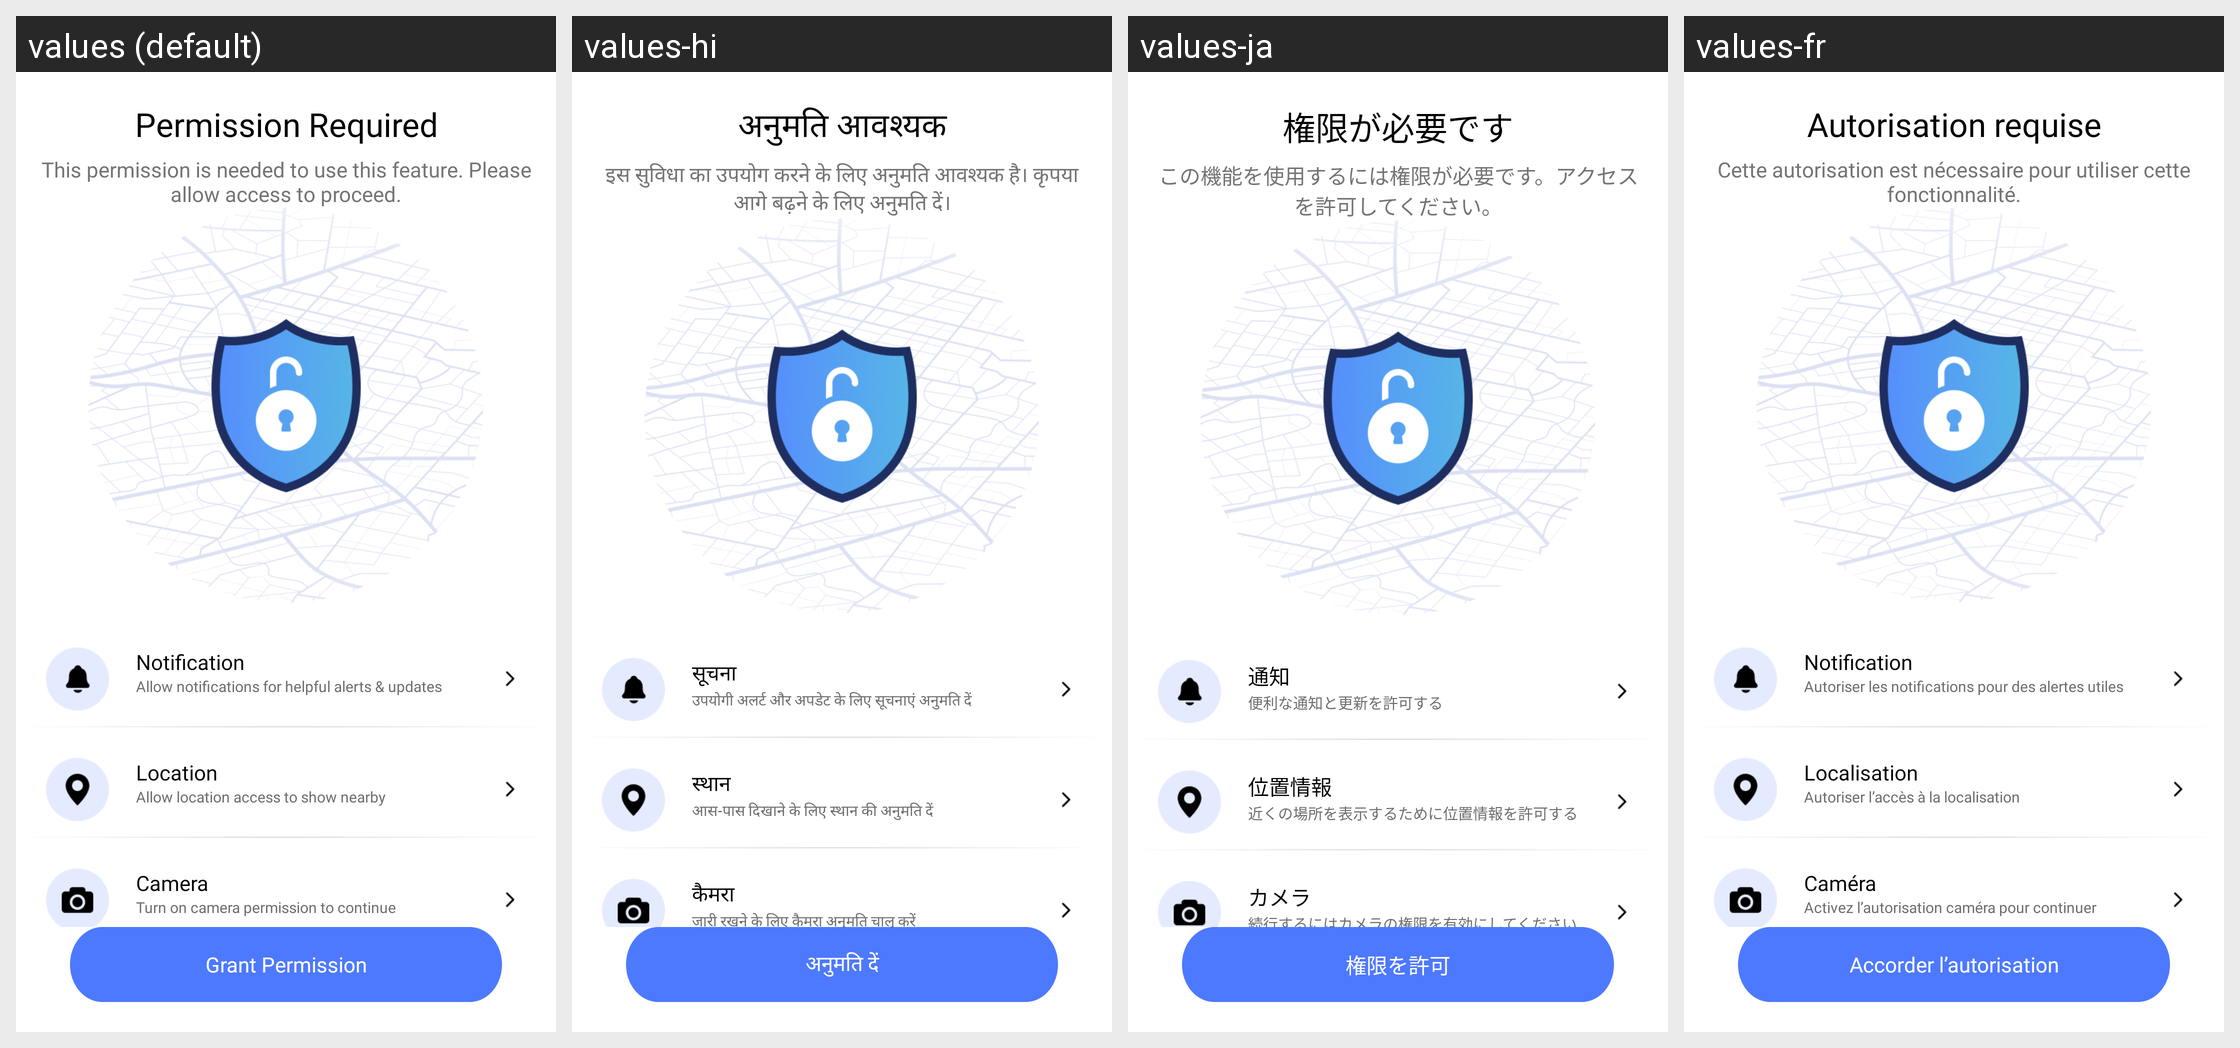

This grid shows one Android layout under several languages. Give, for every string resource on the screen, its name, the default text and each shown locale's text.
Android screen res/layout/activity_permission.xml rendered under 4 locales, left to right: values (default), values-hi, values-ja, values-fr. Device: Nexus 5 (rendered at 1080×1920; each locale shown at half size, 540×960, under a caption strip naming it); theme Theme.GPSTracker.
Other locales in the repository, not shown: values-de, values-es, values-in, values-pt, values-sv, values-tr.
Strings drawn on this screen, with the default value and each locale's value (text and hints the layout hard-codes, and strings that could not be matched under every locale, appear in the picture but are not listed):

permission
  values: Permission Required
  values-hi: अनुमति आवश्यक
  values-ja: 権限が必要です
  values-fr: Autorisation requise

permission1
  values: This permission is needed to use this feature. Please allow access to proceed.
  values-hi: इस सुविधा का उपयोग करने के लिए अनुमति आवश्यक है। कृपया आगे बढ़ने के लिए अनुमति दें।
  values-ja: この機能を使用するには権限が必要です。アクセスを許可してください。
  values-fr: Cette autorisation est nécessaire pour utiliser cette fonctionnalité.

notification
  values: Notification
  values-hi: सूचना
  values-ja: 通知
  values-fr: Notification

notification1
  values: Allow notifications for helpful alerts & updates
  values-hi: उपयोगी अलर्ट और अपडेट के लिए सूचनाएं अनुमति दें
  values-ja: 便利な通知と更新を許可する
  values-fr: Autoriser les notifications pour des alertes utiles

location
  values: Location
  values-hi: स्थान
  values-ja: 位置情報
  values-fr: Localisation

location1
  values: Allow location access to show nearby
  values-hi: आस-पास दिखाने के लिए स्थान की अनुमति दें
  values-ja: 近くの場所を表示するために位置情報を許可する
  values-fr: Autoriser l’accès à la localisation

camera
  values: Camera
  values-hi: कैमरा
  values-ja: カメラ
  values-fr: Caméra

camera1
  values: Turn on camera permission to continue
  values-hi: जारी रखने के लिए कैमरा अनुमति चालू करें
  values-ja: 続行するにはカメラの権限を有効にしてください
  values-fr: Activez l’autorisation caméra pour continuer

grantper
  values: Grant Permission
  values-hi: अनुमति दें
  values-ja: 権限を許可
  values-fr: Accorder l’autorisation
